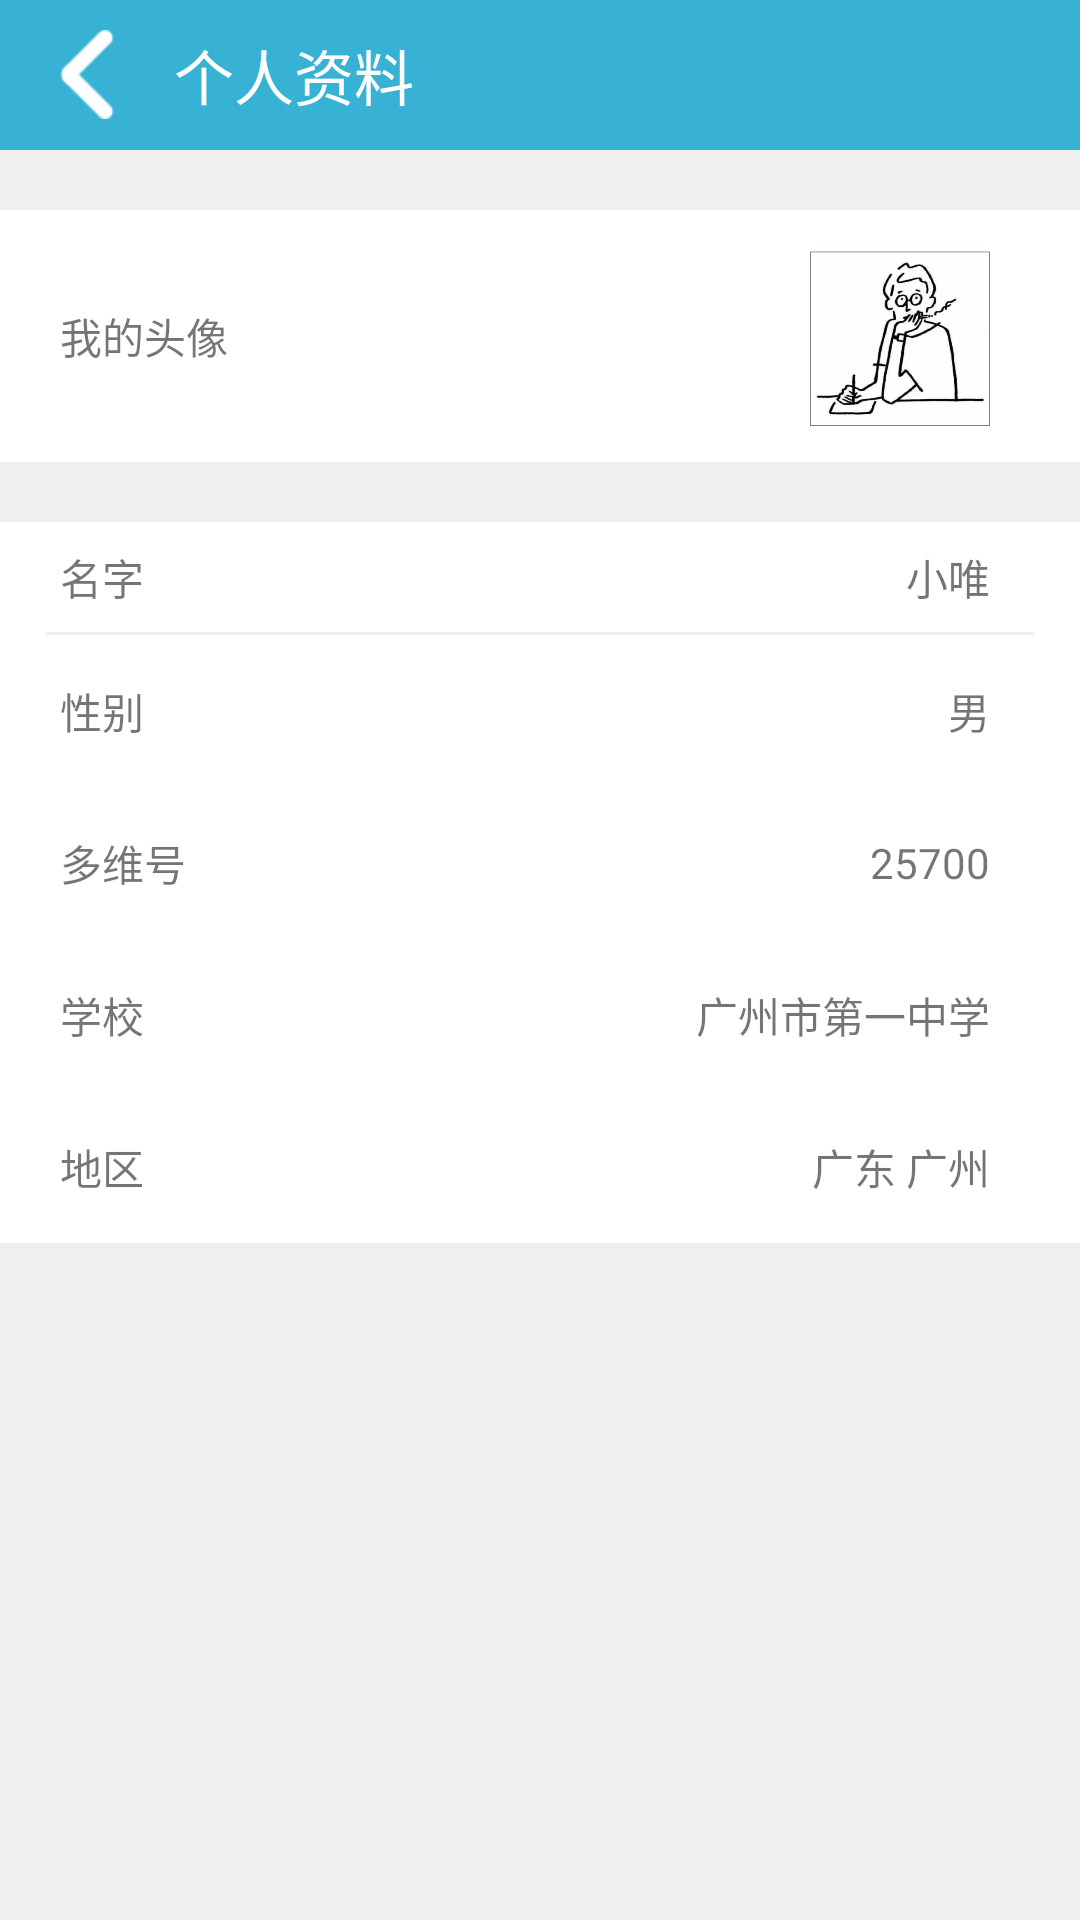

Reconstruct the res/layout file that produces this screen, plus the resources it refers to.
<!-- AndroidManifest.xml: application theme AppTheme -->
<!-- res/layout/activity_my_info.xml -->
<?xml version="1.0" encoding="utf-8"?>
<LinearLayout xmlns:android="http://schemas.android.com/apk/res/android"
    xmlns:app="http://schemas.android.com/apk/res-auto"
    xmlns:tools="http://schemas.android.com/tools"
    android:layout_width="match_parent"
    android:layout_height="match_parent"
    android:orientation="vertical"
    android:background="#efefef"
    android:weightSum="2">

    <RelativeLayout
        android:layout_width="match_parent"
        android:layout_height="50dp"
        android:background="#37B2D5">

        <ImageButton
            android:layout_width="wrap_content"
            android:layout_height="wrap_content"
            android:src="@drawable/fanhui"
            android:id="@+id/fanhui_bt"
            android:scaleType="fitCenter"
            android:adjustViewBounds="true"
            android:maxWidth="30dp"
            android:maxHeight="30dp"
            android:background="#00000000"
            android:layout_centerVertical="true"
            android:layout_marginLeft="20dp"/>
        <TextView
            android:layout_width="wrap_content"
            android:layout_height="wrap_content"
            android:text="个人资料"
            android:layout_toRightOf="@+id/fanhui_bt"
            android:textColor="#FFFFFF"
            android:textSize="20dp"
            android:layout_centerVertical="true"
            android:layout_marginLeft="20dp" />
    </RelativeLayout>

    <LinearLayout
        android:layout_width="match_parent"
        android:layout_height="match_parent"
        android:orientation="vertical">

        <LinearLayout
            android:layout_width="match_parent"
            android:layout_height="wrap_content"
            android:orientation="horizontal"
            android:background="#fff"
            android:layout_marginTop="20dp"
            android:paddingVertical="12dp"
            android:gravity="center"
            android:weightSum="1">

            <TextView
                android:layout_width="wrap_content"
                android:layout_height="wrap_content"
                android:layout_weight="1"
                android:textSize="14dp"
                android:layout_marginLeft="20dp"
                android:text="我的头像"/>

            <ImageButton
                android:id="@+id/icon"
                android:layout_width="60dp"
                android:layout_height="60dp"
                android:layout_marginRight="30dp"
                android:background="@drawable/p3"/>

        </LinearLayout>

        <LinearLayout
            android:layout_width="match_parent"
            android:layout_height="wrap_content"
            android:orientation="vertical"
            android:gravity="center">

            <LinearLayout
                android:layout_width="match_parent"
                android:layout_height="wrap_content"
                android:orientation="horizontal"
                android:background="#fff"
                android:layout_marginTop="20dp"
                android:paddingVertical="8dp"
                android:gravity="center"
                android:weightSum="1">

                <TextView
                    android:layout_width="wrap_content"
                    android:layout_height="wrap_content"
                    android:layout_weight="1"
                    android:textSize="14dp"
                    android:layout_marginLeft="20dp"
                    android:text="名字"/>

                <TextView
                    android:id="@+id/name"
                    android:layout_width="wrap_content"
                    android:layout_height="wrap_content"
                    android:layout_marginRight="30dp"
                    android:text="小唯"/>


            </LinearLayout>

            <LinearLayout
                android:layout_width="match_parent"
                android:layout_height="wrap_content"
                android:background="#fff"
                android:gravity="center">

                <View
                    android:layout_width="match_parent"
                    android:layout_height="1dp"
                    android:layout_marginHorizontal="15dp"
                    android:background="#efefef"/>

            </LinearLayout>


            <LinearLayout
                android:layout_width="match_parent"
                android:layout_height="wrap_content"
                android:orientation="horizontal"
                android:background="#fff"
                android:paddingVertical="15dp"
                android:gravity="center"
                android:weightSum="1">

                <TextView
                    android:layout_width="wrap_content"
                    android:layout_height="wrap_content"
                    android:layout_weight="1"
                    android:textSize="14dp"
                    android:layout_marginLeft="20dp"
                    android:text="性别"/>

                <TextView
                    android:id="@+id/gender"
                    android:layout_width="wrap_content"
                    android:layout_height="wrap_content"
                    android:layout_marginRight="30dp"
                    android:text="男"/>


            </LinearLayout>

            <LinearLayout
                android:layout_width="match_parent"
                android:layout_height="wrap_content"
                android:orientation="horizontal"
                android:background="#fff"
                android:paddingVertical="15dp"
                android:gravity="center"
                android:weightSum="1">

                <TextView
                    android:layout_width="wrap_content"
                    android:layout_height="wrap_content"
                    android:layout_weight="1"
                    android:textSize="14dp"
                    android:layout_marginLeft="20dp"
                    android:text="多维号"/>

                <TextView
                    android:id="@+id/number"
                    android:layout_width="wrap_content"
                    android:layout_height="wrap_content"
                    android:layout_marginRight="30dp"
                    android:text="25700"/>


            </LinearLayout>

            <LinearLayout
                android:layout_width="match_parent"
                android:layout_height="wrap_content"
                android:orientation="horizontal"
                android:background="#fff"
                android:paddingVertical="15dp"
                android:gravity="center"
                android:weightSum="1">

                <TextView
                    android:layout_width="wrap_content"
                    android:layout_height="wrap_content"
                    android:layout_weight="1"
                    android:textSize="14dp"
                    android:layout_marginLeft="20dp"
                    android:text="学校"/>

                <TextView
                    android:id="@+id/school"
                    android:layout_width="wrap_content"
                    android:layout_height="wrap_content"
                    android:layout_marginRight="30dp"
                    android:text="广州市第一中学"/>


            </LinearLayout>

            <LinearLayout
                android:layout_width="match_parent"
                android:layout_height="wrap_content"
                android:orientation="horizontal"
                android:background="#fff"
                android:paddingVertical="15dp"
                android:gravity="center"
                android:weightSum="1">

                <TextView
                    android:layout_width="wrap_content"
                    android:layout_height="wrap_content"
                    android:layout_weight="1"
                    android:textSize="14dp"
                    android:layout_marginLeft="20dp"
                    android:text="地区"/>

                <TextView
                    android:id="@+id/area"
                    android:layout_width="wrap_content"
                    android:layout_height="wrap_content"
                    android:layout_marginRight="30dp"
                    android:text="广东 广州"/>


            </LinearLayout>




        </LinearLayout>


    </LinearLayout>
</LinearLayout>
<!-- resources referenced by this layout -->
<resources>
  <!-- drawable fanhui: png bitmap (drawable, 397 bytes) -->
  <!-- drawable p3: png bitmap (drawable, 138139 bytes) -->
  <style name="AppTheme" parent="Theme.AppCompat.Light.NoActionBar">
          
          <item name="colorPrimary">@color/colorPrimary</item>
          <item name="colorPrimaryDark">@color/colorPrimaryDark</item>
          <item name="colorAccent">@color/colorAccent</item>
      </style>
  <color name="colorPrimary">#37B2D5</color>
  <color name="colorPrimaryDark">#37B2D5</color>
  <color name="colorAccent">#FFFFFF</color>
</resources>
